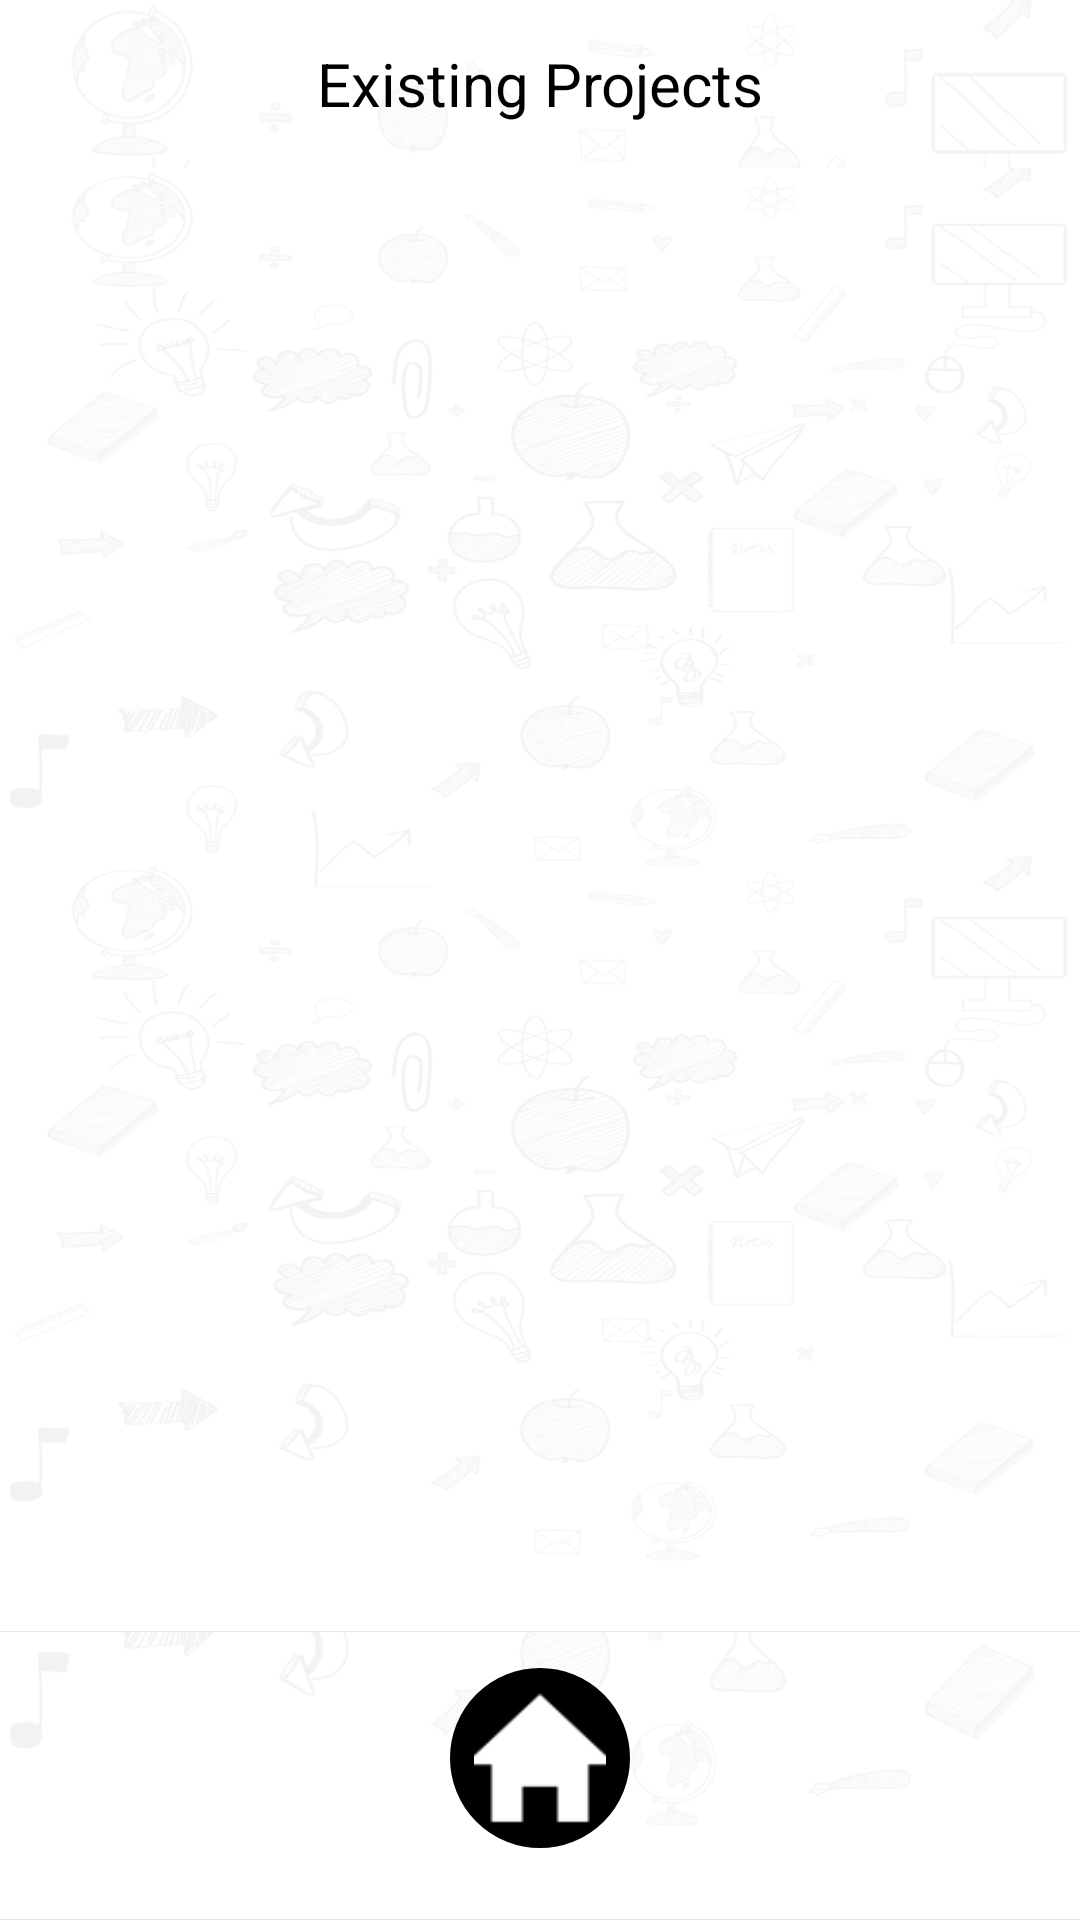

Android layout source for this screen:
<!-- AndroidManifest.xml: application theme AppTheme -->
<!-- res/layout/activity_existing_form_list.xml -->
<?xml version="1.0" encoding="utf-8"?>
<RelativeLayout xmlns:android="http://schemas.android.com/apk/res/android"
    xmlns:app="http://schemas.android.com/apk/res-auto"
    xmlns:tools="http://schemas.android.com/tools"
    android:layout_width="match_parent"
    android:layout_height="match_parent"
    android:background="@drawable/appbg"
    tools:context=".activity.ExistingFormListActivity">

    <android.support.v7.widget.Toolbar
        android:id="@+id/toolbar"
        android:layout_width="match_parent"
        android:layout_height="?attr/actionBarSize"
        android:layout_alignParentTop="true"
        android:background="@color/colorDarkOrange"
        app:popupTheme="@style/ThemeOverlay.AppCompat.Light">

        <TextView
            android:id="@+id/toolbar_title"
            android:layout_width="wrap_content"
            android:layout_height="wrap_content"
            android:layout_gravity="center"
            android:text="Existing Projects"
            android:textColor="#000"
            android:textSize="20sp" />
    </android.support.v7.widget.Toolbar>

    <android.support.v7.widget.RecyclerView
        android:id="@+id/recyclerview"
        android:layout_width="match_parent"
        android:layout_height="match_parent"
        android:layout_below="@id/toolbar"
        android:layout_above="@id/imageview_home"
        android:background="@drawable/appbg"
        android:paddingLeft="24dp"
        android:paddingRight="24dp"
        android:paddingTop="24dp" />

    <ImageView
        android:id="@+id/imageview_home"
        android:layout_width="60dp"
        android:layout_height="60dp"
        android:background="@drawable/oval_black"
        android:src="@drawable/ic_home"
        android:padding="8dp"
        android:scaleType="fitXY"
        android:layout_alignParentBottom="true"
        android:layout_centerHorizontal="true"
        android:layout_marginBottom="24dp"
        android:layout_marginTop="12dp"/>
</RelativeLayout>
<!-- resources referenced by this layout -->
<resources>
  <!-- drawable appbg: png bitmap (drawable-v24, 405549 bytes) -->
  <!-- drawable ic_home: png bitmap (drawable, 706 bytes) -->
  <!-- drawable oval_black (drawable) -->
  <shape xmlns:android="http://schemas.android.com/apk/res/android"
      android:shape="oval">
      <solid android:color="@color/colorBlack" />
      <stroke
          android:width="1dp"
          android:color="@color/colorBlack" />
      <padding
          android:bottom="4dp"
          android:left="4dp"
          android:right="4dp"
          android:top="4dp" />
  </shape>
  <style name="AppTheme" parent="Theme.AppCompat.Light.NoActionBar">
          
          <item name="colorPrimary">@color/colorPrimary</item>
          <item name="colorPrimaryDark">@color/colorPrimaryDark</item>
          <item name="colorAccent">@color/colorAccent</item>
      </style>
  <color name="colorBlack">#000</color>
  <color name="colorPrimary">#FFF</color>
  <color name="colorPrimaryDark">#0D47A1</color>
  <color name="colorAccent">#FF4081</color>
</resources>
